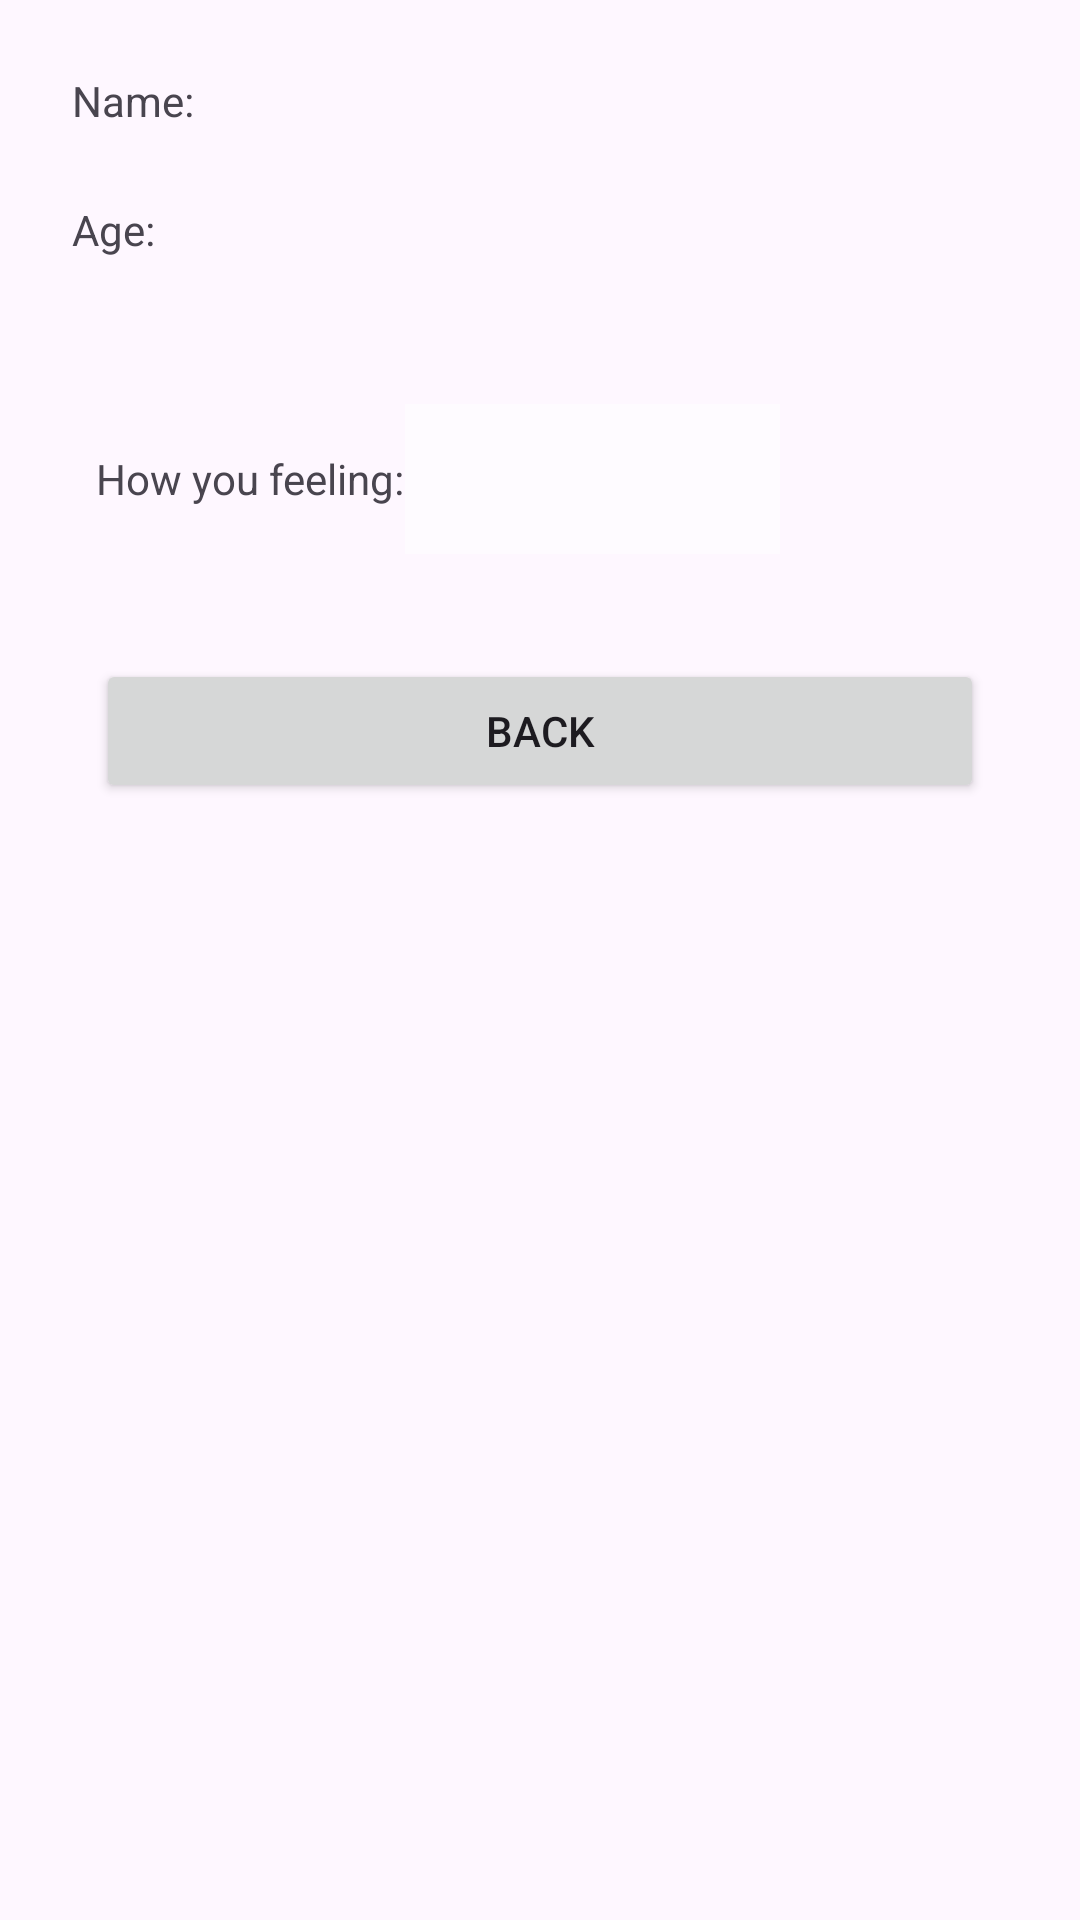

The Android layout XML behind this screen, and the referenced resources:
<!-- AndroidManifest.xml: application theme Theme.Assignment_2 -->
<!-- res/layout/activity_third.xml -->
<?xml version="1.0" encoding="utf-8"?>
<androidx.constraintlayout.widget.ConstraintLayout xmlns:android="http://schemas.android.com/apk/res/android"
    xmlns:app="http://schemas.android.com/apk/res-auto"
    xmlns:tools="http://schemas.android.com/tools"
    android:layout_width="match_parent"
    android:layout_height="match_parent"
    tools:context=".ThirdActivity">

    <TextView
        android:id="@+id/nameLabel"
        android:layout_width="wrap_content"
        android:layout_height="wrap_content"
        android:layout_marginStart="24dp"
        android:layout_marginTop="24dp"
        android:text="@string/nameLabel"
        app:layout_constraintStart_toStartOf="parent"
        app:layout_constraintTop_toTopOf="parent" />

    <TextView
        android:id="@+id/editTextName"
        android:layout_width="wrap_content"
        android:layout_height="wrap_content"
        android:layout_marginStart="16dp"
        android:ems="10"
        app:layout_constraintStart_toEndOf="@+id/nameLabel"
        app:layout_constraintTop_toTopOf="@+id/nameLabel" />

    <TextView
        android:id="@+id/ageLabel"
        android:layout_width="wrap_content"
        android:layout_height="wrap_content"
        android:layout_marginStart="24dp"
        android:layout_marginTop="24dp"
        android:text="@string/ageLabel"
        app:layout_constraintStart_toStartOf="parent"
        app:layout_constraintTop_toBottomOf="@+id/nameLabel" />

    <TextView
        android:id="@+id/editTextAge"
        android:layout_width="wrap_content"
        android:layout_height="wrap_content"
        android:ems="10"
        app:layout_constraintStart_toStartOf="@+id/editTextName"
        app:layout_constraintTop_toTopOf="@+id/ageLabel" />

    <TextView
        android:id="@+id/feelingLabel"
        android:layout_width="wrap_content"
        android:layout_height="wrap_content"
        android:layout_marginStart="32dp"
        android:layout_marginTop="64dp"
        android:text="@string/feelingLavel"
        app:layout_constraintStart_toStartOf="parent"
        app:layout_constraintTop_toBottomOf="@+id/ageLabel" />

    <ImageView
        android:id="@+id/imageViewFeeling"
        android:layout_width="0dp"
        android:layout_height="50dp"
        app:layout_constraintBottom_toBottomOf="@+id/feelingLabel"
        app:layout_constraintEnd_toStartOf="@+id/feelingWord"
        app:layout_constraintStart_toEndOf="@+id/feelingLabel"
        app:layout_constraintTop_toTopOf="@+id/feelingLabel"
        app:srcCompat="@android:drawable/screen_background_light_transparent" />

    <Button
        android:id="@+id/btnBack"
        android:layout_width="0dp"
        android:layout_height="wrap_content"
        android:layout_marginStart="32dp"
        android:layout_marginTop="16dp"
        android:layout_marginEnd="32dp"
        android:text="@string/btnBack"
        app:layout_constraintEnd_toEndOf="parent"
        app:layout_constraintHorizontal_bias="1.0"
        app:layout_constraintStart_toStartOf="parent"
        app:layout_constraintTop_toBottomOf="@+id/feelingNumber" />

    <TextView
        android:id="@+id/feelingWord"
        android:layout_width="wrap_content"
        android:layout_height="wrap_content"
        android:layout_marginEnd="100dp"
        app:layout_constraintBottom_toBottomOf="@+id/imageViewFeeling"
        app:layout_constraintEnd_toEndOf="parent"
        app:layout_constraintTop_toTopOf="@+id/imageViewFeeling" />

    <TextView
        android:id="@+id/feelingNumber"
        android:layout_width="wrap_content"
        android:layout_height="wrap_content"
        app:layout_constraintEnd_toEndOf="@+id/imageViewFeeling"
        app:layout_constraintStart_toEndOf="@+id/feelingLabel"
        app:layout_constraintTop_toBottomOf="@+id/imageViewFeeling" />

</androidx.constraintlayout.widget.ConstraintLayout>
<!-- resources referenced by this layout -->
<resources>
  <string name="ageLabel">Age:</string>
  <string name="btnBack">Back</string>
  <string name="feelingLavel">How you feeling:</string>
  <string name="nameLabel">Name:</string>
  <style name="Theme.Assignment_2" parent="Base.Theme.Assignment_2" />
  <style name="Base.Theme.Assignment_2" parent="Theme.Material3.DayNight">
          
          
      </style>
</resources>
